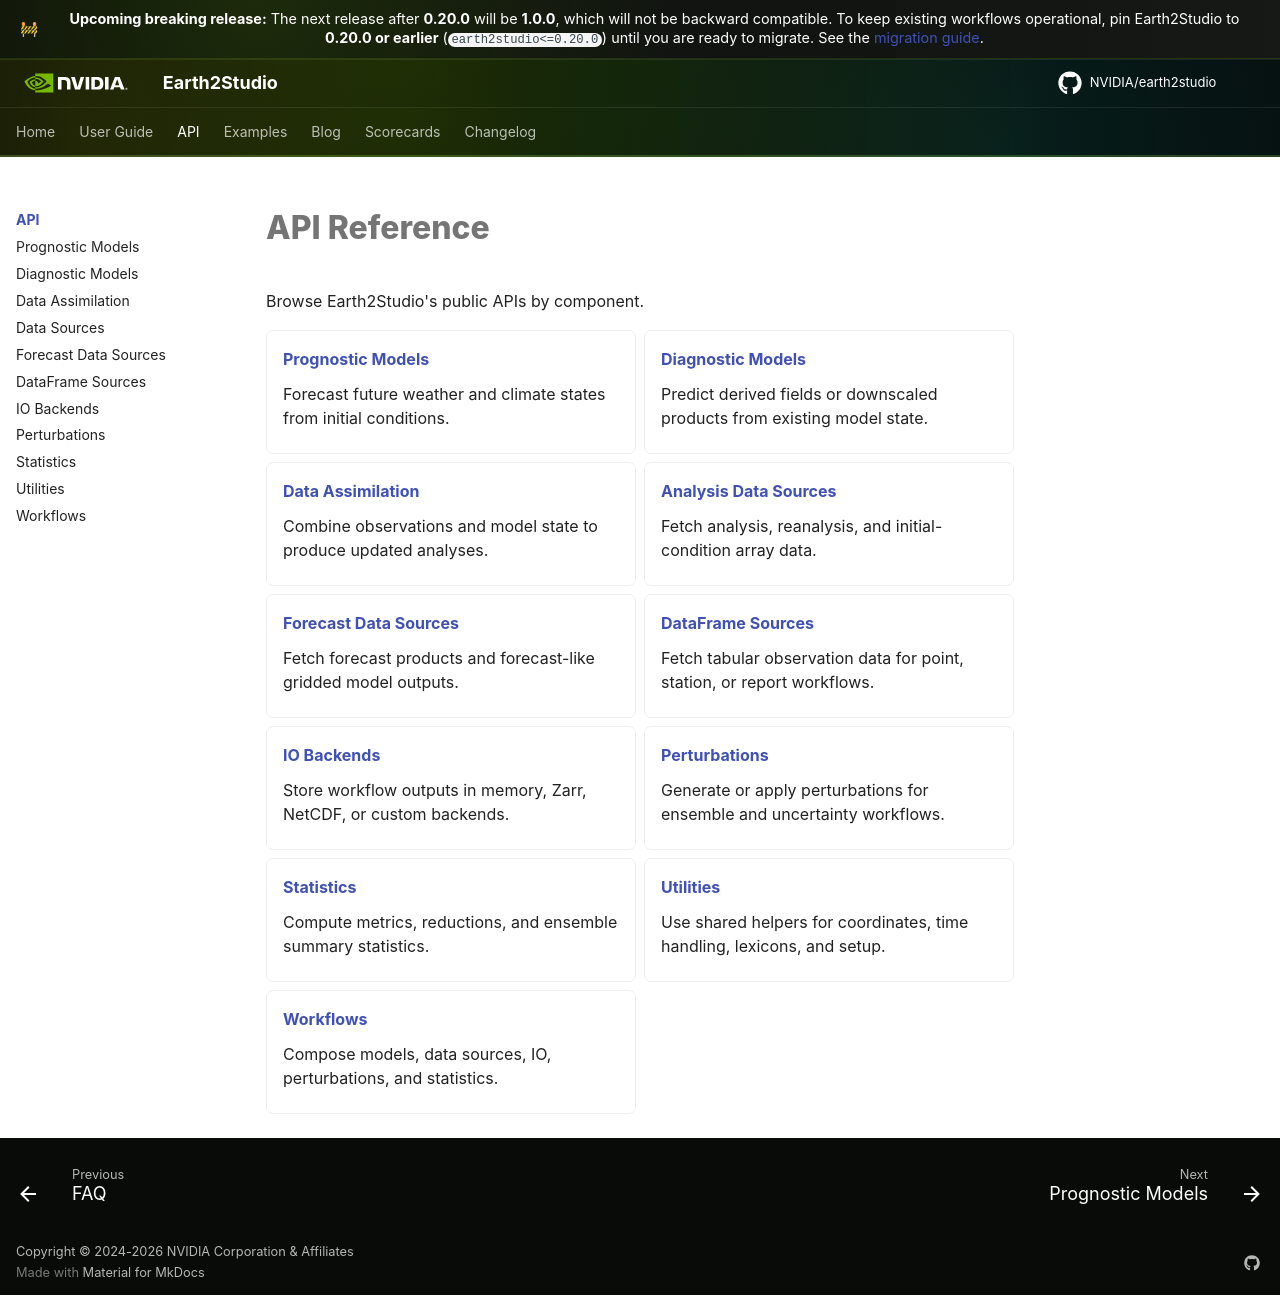

repository: NVIDIA/earth2studio · page: 1.0.0/modules/index.html · generator: mkdocs

---
title: API Reference
---

<!-- markdownlint-disable MD025 MD033 -->

# API Reference

Browse Earth2Studio's public APIs by component.

<nav class="e2s-api-index" aria-label="API reference sections">
  <a class="e2s-api-index__card" href="models_px/">
    <strong>Prognostic Models</strong>
    <span>Forecast future weather and climate states from initial conditions.</span>
  </a>
  <a class="e2s-api-index__card" href="models_dx/">
    <strong>Diagnostic Models</strong>
    <span>Predict derived fields or downscaled products from existing model state.</span>
  </a>
  <a class="e2s-api-index__card" href="models_da/">
    <strong>Data Assimilation</strong>
    <span>Combine observations and model state to produce updated analyses.</span>
  </a>
  <a class="e2s-api-index__card" href="datasources_analysis/">
    <strong>Analysis Data Sources</strong>
    <span>Fetch analysis, reanalysis, and initial-condition array data.</span>
  </a>
  <a class="e2s-api-index__card" href="datasources_forecast/">
    <strong>Forecast Data Sources</strong>
    <span>Fetch forecast products and forecast-like gridded model outputs.</span>
  </a>
  <a class="e2s-api-index__card" href="datasources_dataframe/">
    <strong>DataFrame Sources</strong>
    <span>Fetch tabular observation data for point, station, or report workflows.</span>
  </a>
  <a class="e2s-api-index__card" href="io/">
    <strong>IO Backends</strong>
    <span>Store workflow outputs in memory, Zarr, NetCDF, or custom backends.</span>
  </a>
  <a class="e2s-api-index__card" href="perturbation/">
    <strong>Perturbations</strong>
    <span>Generate or apply perturbations for ensemble and uncertainty workflows.</span>
  </a>
  <a class="e2s-api-index__card" href="statistics/">
    <strong>Statistics</strong>
    <span>Compute metrics, reductions, and ensemble summary statistics.</span>
  </a>
  <a class="e2s-api-index__card" href="utils_all/">
    <strong>Utilities</strong>
    <span>Use shared helpers for coordinates, time handling, lexicons, and setup.</span>
  </a>
  <a class="e2s-api-index__card" href="workflows/">
    <strong>Workflows</strong>
    <span>Compose models, data sources, IO, perturbations, and statistics.</span>
  </a>
</nav>
